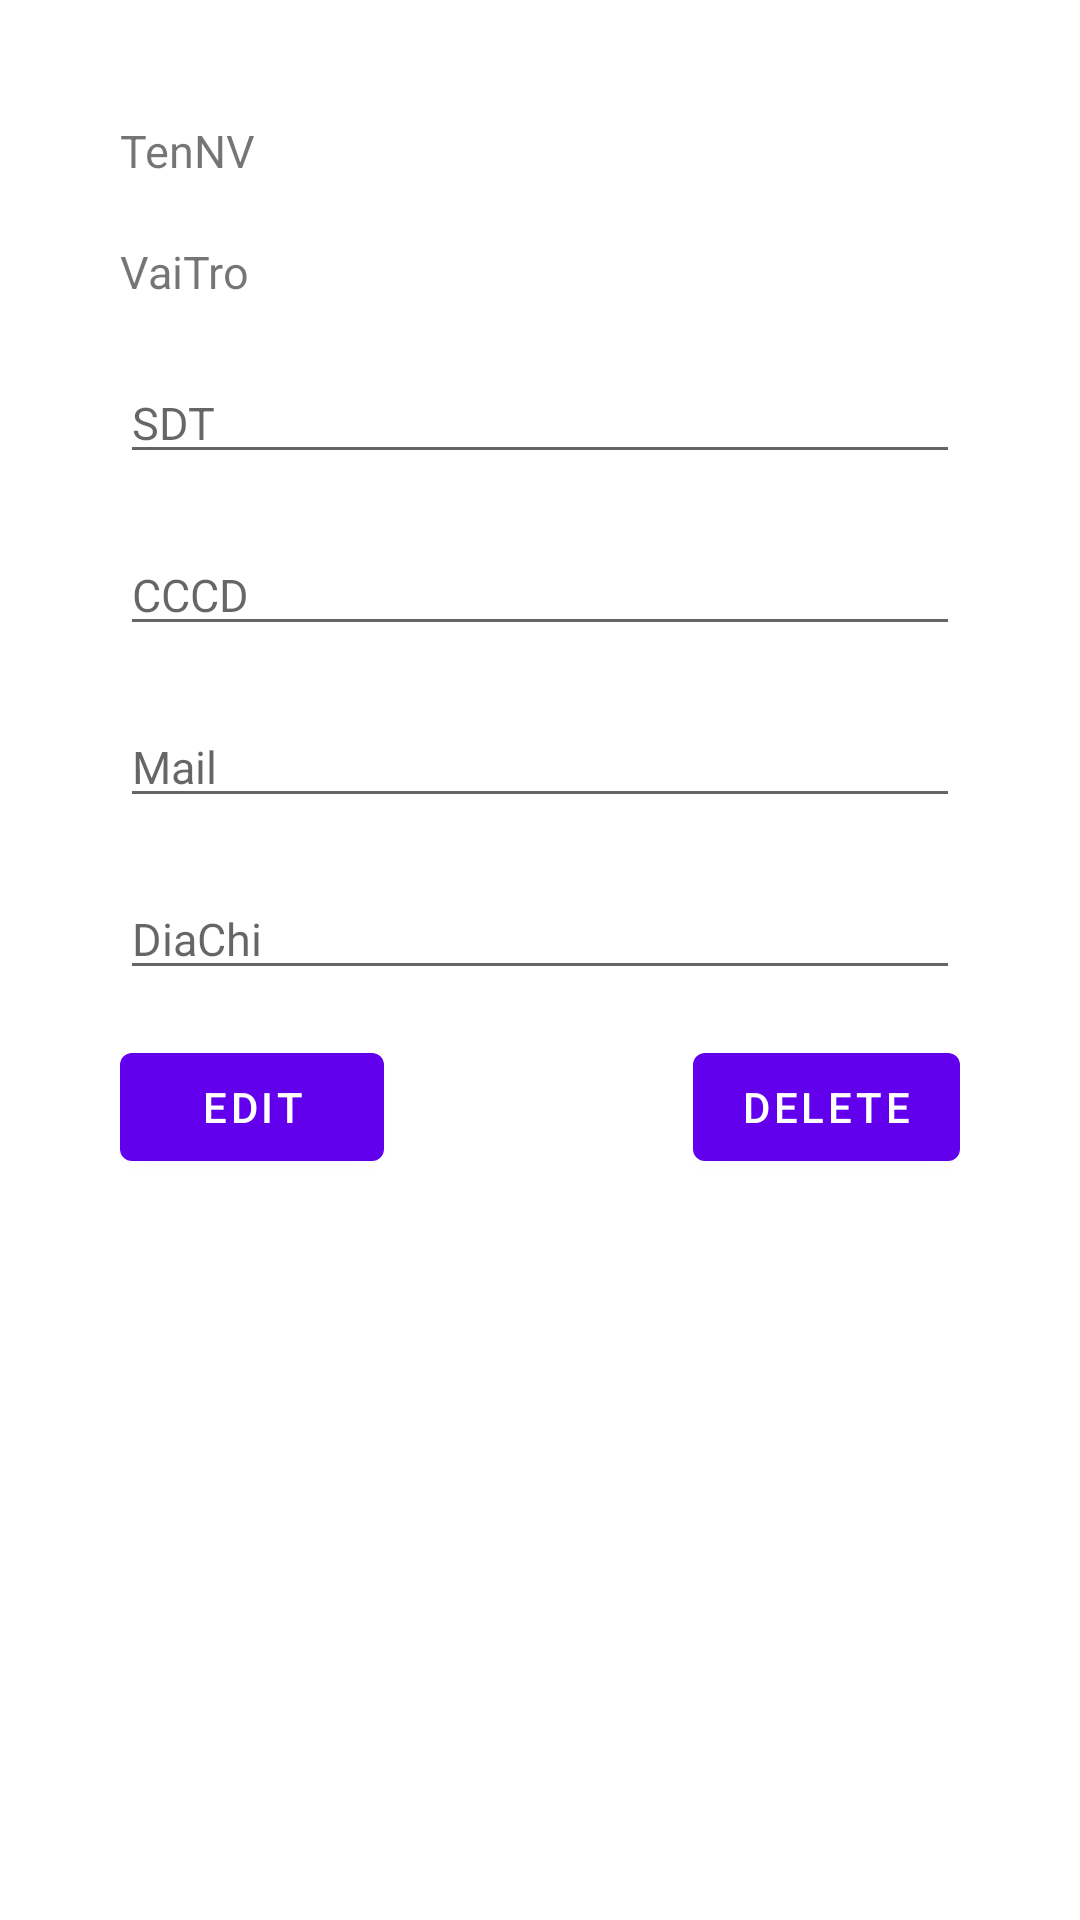

Here is an Android app screen rendered from its layout file. Give the layout XML and the strings, colors and styles it references.
<!-- AndroidManifest.xml: fallback theme Theme.MaterialComponents.DayNight.NoActionBar -->
<!-- res/layout/nhanvien_detail_dialog.xml -->
<?xml version="1.0" encoding="utf-8"?>
<LinearLayout xmlns:android="http://schemas.android.com/apk/res/android"
    xmlns:app="http://schemas.android.com/apk/res-auto"
    xmlns:tools="http://schemas.android.com/tools"
    android:orientation="vertical"
    android:layout_width="match_parent"
    android:layout_height="wrap_content"
    android:layout_gravity="center"
    android:padding="40dp">

    <TextView
        android:id="@+id/tv_empName"
        android:layout_width="match_parent"
        android:layout_height="wrap_content"
        android:text="TenNV"
        android:textSize="15sp"/>

    <TextView
        android:id="@+id/tv_empRole"
        android:layout_width="match_parent"
        android:layout_height="wrap_content"
        android:text="VaiTro"
        android:textSize="15sp"
        android:layout_marginTop="20dp"/>

    <EditText
        android:id="@+id/edt_empPhone"
        android:layout_width="match_parent"
        android:layout_height="wrap_content"
        android:hint="SDT"
        android:textSize="15sp"
        android:layout_marginTop="20dp"/>

    <EditText
        android:id="@+id/edt_empCCCD"
        android:layout_width="match_parent"
        android:layout_height="wrap_content"
        android:hint="CCCD"
        android:textSize="15sp"
        android:layout_marginTop="20dp"/>

    <EditText
        android:id="@+id/edt_empMail"
        android:layout_width="match_parent"
        android:layout_height="wrap_content"
        android:hint="Mail"
        android:textSize="15sp"
        android:layout_marginTop="20dp"/>

    <EditText
        android:id="@+id/edt_empAddr"
        android:layout_width="match_parent"
        android:layout_height="wrap_content"
        android:hint="DiaChi"
        android:textSize="15sp"
        android:layout_marginTop="20dp"/>


    <RelativeLayout
        android:layout_width="match_parent"
        android:layout_height="match_parent"
        android:layout_marginTop="15dp">

        <Button
            android:id="@+id/btn_edit"
            android:layout_width="wrap_content"
            android:layout_height="wrap_content"
            android:text="Edit" />

        <Button
            android:id="@+id/btn_delete"
            android:layout_width="wrap_content"
            android:layout_height="wrap_content"
            android:layout_alignParentRight="true"
            android:text="Delete" />
    </RelativeLayout>

</LinearLayout>
<!-- resources referenced by this layout -->
<resources>

</resources>
